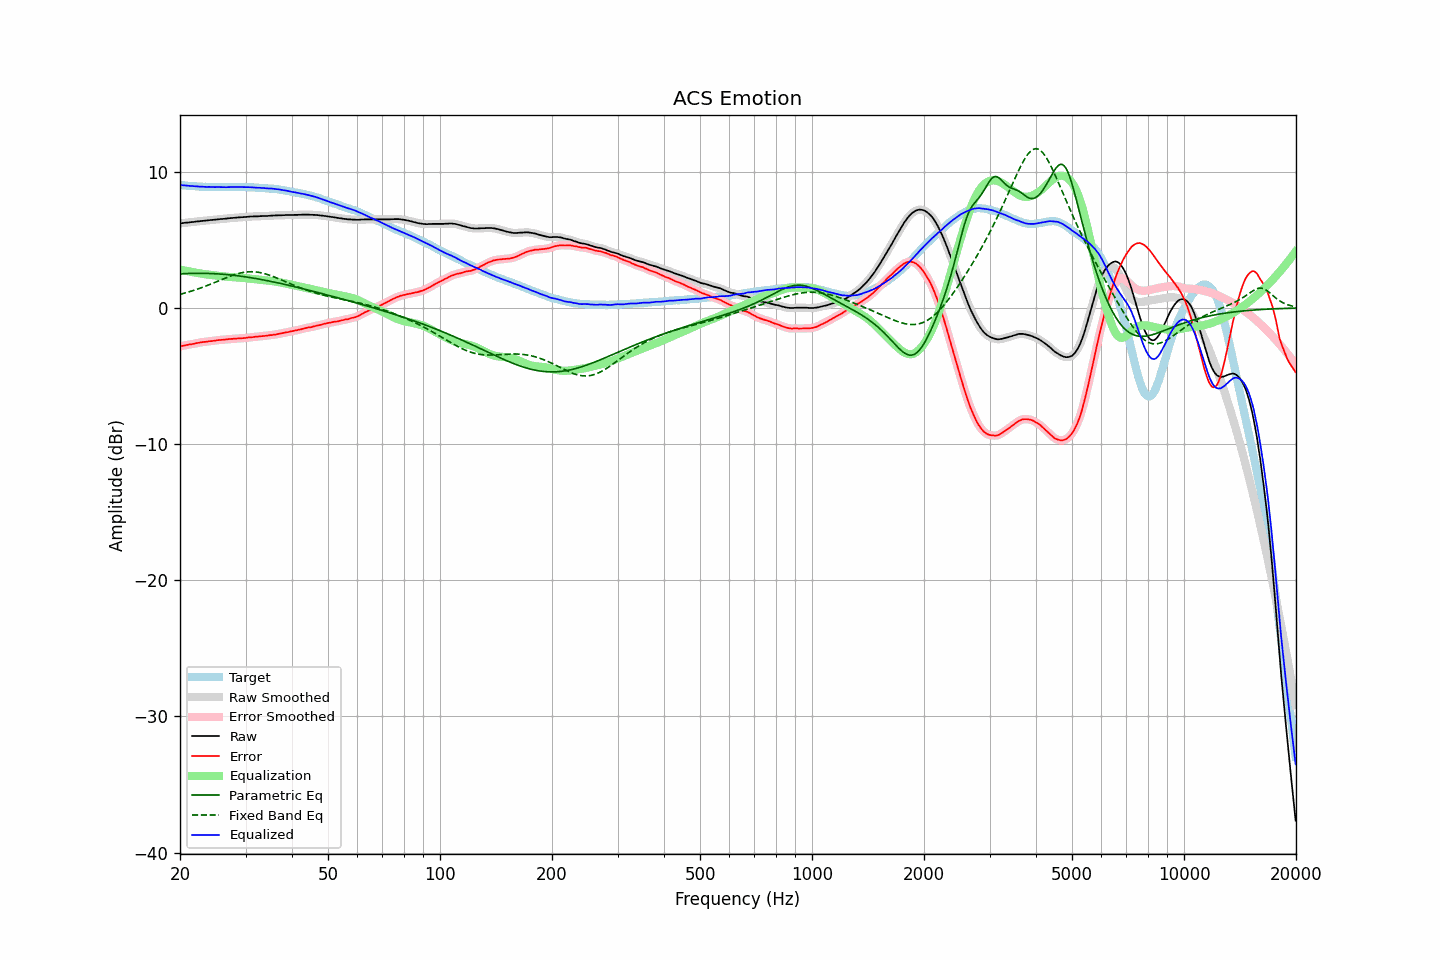

The table this chart was drawn from, first rows:
frequency, raw, error, smoothed, error_smoothed, equalization, parametric_eq, fixed_band_eq, equalized_raw, equalized_smoothed, target
20.00, 6.22, -2.82, 6.22, -2.82, 2.82, 2.51, 1.01, 9.04, 9.04, 9.04
20.20, 6.23, -2.80, 6.23, -2.80, 2.79, 2.51, 1.04, 9.02, 9.03, 9.03
20.40, 6.24, -2.78, 6.24, -2.77, 2.77, 2.52, 1.07, 9.01, 9.01, 9.02
20.61, 6.26, -2.75, 6.26, -2.75, 2.75, 2.52, 1.10, 9.01, 9.00, 9.01
20.81, 6.27, -2.72, 6.27, -2.72, 2.72, 2.53, 1.13, 9.00, 8.99, 8.99
21.02, 6.28, -2.70, 6.28, -2.70, 2.70, 2.53, 1.17, 8.98, 8.98, 8.98
21.23, 6.29, -2.68, 6.29, -2.68, 2.68, 2.54, 1.20, 8.97, 8.97, 8.97
21.44, 6.31, -2.67, 6.31, -2.66, 2.66, 2.54, 1.24, 8.97, 8.96, 8.98
21.66, 6.32, -2.64, 6.32, -2.64, 2.63, 2.54, 1.27, 8.95, 8.96, 8.96
21.87, 6.33, -2.63, 6.33, -2.62, 2.61, 2.55, 1.31, 8.94, 8.95, 8.96
22.09, 6.35, -2.59, 6.35, -2.59, 2.59, 2.55, 1.35, 8.94, 8.94, 8.94
22.31, 6.36, -2.57, 6.36, -2.57, 2.57, 2.55, 1.39, 8.93, 8.93, 8.93
22.54, 6.37, -2.55, 6.37, -2.54, 2.55, 2.55, 1.43, 8.92, 8.92, 8.92
22.76, 6.39, -2.53, 6.39, -2.52, 2.53, 2.55, 1.48, 8.92, 8.92, 8.92
22.99, 6.40, -2.51, 6.40, -2.51, 2.51, 2.55, 1.52, 8.91, 8.91, 8.91
23.22, 6.41, -2.49, 6.41, -2.49, 2.49, 2.55, 1.56, 8.90, 8.90, 8.90
23.45, 6.42, -2.49, 6.42, -2.48, 2.48, 2.54, 1.61, 8.90, 8.90, 8.91
23.69, 6.43, -2.47, 6.43, -2.46, 2.46, 2.54, 1.65, 8.89, 8.90, 8.90
23.92, 6.45, -2.44, 6.45, -2.45, 2.45, 2.54, 1.70, 8.90, 8.89, 8.89
24.16, 6.46, -2.44, 6.46, -2.43, 2.43, 2.53, 1.75, 8.89, 8.89, 8.90
24.40, 6.47, -2.43, 6.47, -2.42, 2.42, 2.53, 1.80, 8.89, 8.89, 8.90
24.65, 6.48, -2.41, 6.48, -2.41, 2.40, 2.52, 1.85, 8.88, 8.88, 8.89
24.89, 6.49, -2.40, 6.49, -2.39, 2.39, 2.52, 1.89, 8.88, 8.88, 8.89
25.14, 6.51, -2.37, 6.51, -2.37, 2.38, 2.51, 1.94, 8.89, 8.88, 8.88
25.39, 6.52, -2.36, 6.52, -2.36, 2.36, 2.50, 1.99, 8.88, 8.88, 8.88
25.65, 6.53, -2.35, 6.53, -2.35, 2.35, 2.49, 2.04, 8.88, 8.88, 8.88
25.91, 6.54, -2.34, 6.54, -2.34, 2.34, 2.49, 2.09, 8.88, 8.88, 8.88
26.16, 6.55, -2.34, 6.55, -2.33, 2.33, 2.48, 2.14, 8.88, 8.87, 8.89
26.43, 6.56, -2.32, 6.56, -2.32, 2.31, 2.47, 2.19, 8.87, 8.87, 8.88
26.69, 6.57, -2.31, 6.57, -2.30, 2.30, 2.46, 2.24, 8.87, 8.88, 8.88
26.96, 6.59, -2.29, 6.59, -2.29, 2.29, 2.44, 2.28, 8.88, 8.88, 8.88
27.23, 6.60, -2.28, 6.60, -2.28, 2.28, 2.43, 2.33, 8.88, 8.88, 8.88
27.50, 6.61, -2.27, 6.61, -2.27, 2.27, 2.42, 2.37, 8.88, 8.88, 8.88
27.77, 6.62, -2.27, 6.62, -2.26, 2.26, 2.41, 2.41, 8.88, 8.88, 8.89
28.05, 6.63, -2.25, 6.63, -2.25, 2.25, 2.39, 2.45, 8.88, 8.88, 8.88
28.33, 6.64, -2.25, 6.64, -2.25, 2.25, 2.38, 2.49, 8.89, 8.89, 8.89
28.62, 6.65, -2.24, 6.65, -2.24, 2.24, 2.37, 2.52, 8.89, 8.89, 8.89
28.90, 6.66, -2.24, 6.66, -2.23, 2.23, 2.35, 2.55, 8.89, 8.89, 8.90
29.19, 6.67, -2.23, 6.67, -2.23, 2.22, 2.33, 2.58, 8.89, 8.89, 8.90
29.48, 6.67, -2.22, 6.67, -2.22, 2.21, 2.32, 2.61, 8.88, 8.89, 8.89
29.78, 6.68, -2.21, 6.68, -2.21, 2.20, 2.30, 2.63, 8.88, 8.88, 8.89
30.08, 6.69, -2.20, 6.69, -2.19, 2.19, 2.28, 2.64, 8.88, 8.88, 8.89
30.38, 6.70, -2.17, 6.70, -2.17, 2.18, 2.27, 2.65, 8.88, 8.88, 8.87
30.68, 6.71, -2.16, 6.71, -2.16, 2.16, 2.25, 2.66, 8.87, 8.87, 8.87
30.99, 6.72, -2.15, 6.72, -2.15, 2.15, 2.23, 2.67, 8.87, 8.87, 8.87
31.30, 6.72, -2.15, 6.72, -2.14, 2.14, 2.21, 2.67, 8.86, 8.86, 8.87
31.61, 6.73, -2.13, 6.73, -2.13, 2.13, 2.19, 2.66, 8.86, 8.85, 8.86
31.93, 6.73, -2.11, 6.73, -2.12, 2.11, 2.17, 2.65, 8.84, 8.84, 8.84
32.24, 6.73, -2.12, 6.73, -2.10, 2.10, 2.15, 2.64, 8.83, 8.84, 8.85
32.57, 6.74, -2.09, 6.74, -2.09, 2.09, 2.13, 2.62, 8.83, 8.83, 8.83
32.89, 6.75, -2.08, 6.75, -2.08, 2.08, 2.11, 2.60, 8.83, 8.83, 8.83
33.22, 6.75, -2.07, 6.75, -2.07, 2.07, 2.08, 2.57, 8.82, 8.82, 8.82
33.55, 6.76, -2.06, 6.76, -2.06, 2.05, 2.06, 2.54, 8.81, 8.81, 8.82
33.89, 6.76, -2.05, 6.76, -2.05, 2.04, 2.04, 2.51, 8.80, 8.80, 8.81
34.23, 6.76, -2.03, 6.76, -2.03, 2.03, 2.02, 2.48, 8.79, 8.79, 8.79
34.57, 6.77, -2.02, 6.77, -2.01, 2.02, 1.99, 2.44, 8.79, 8.79, 8.79
34.92, 6.78, -1.99, 6.78, -2.00, 2.00, 1.97, 2.40, 8.78, 8.78, 8.77
35.27, 6.79, -2.00, 6.79, -1.99, 1.99, 1.94, 2.35, 8.78, 8.77, 8.79
35.62, 6.79, -1.97, 6.79, -1.97, 1.97, 1.92, 2.31, 8.76, 8.76, 8.76
35.97, 6.80, -1.96, 6.80, -1.96, 1.95, 1.89, 2.26, 8.75, 8.75, 8.76
... 635 more rows
